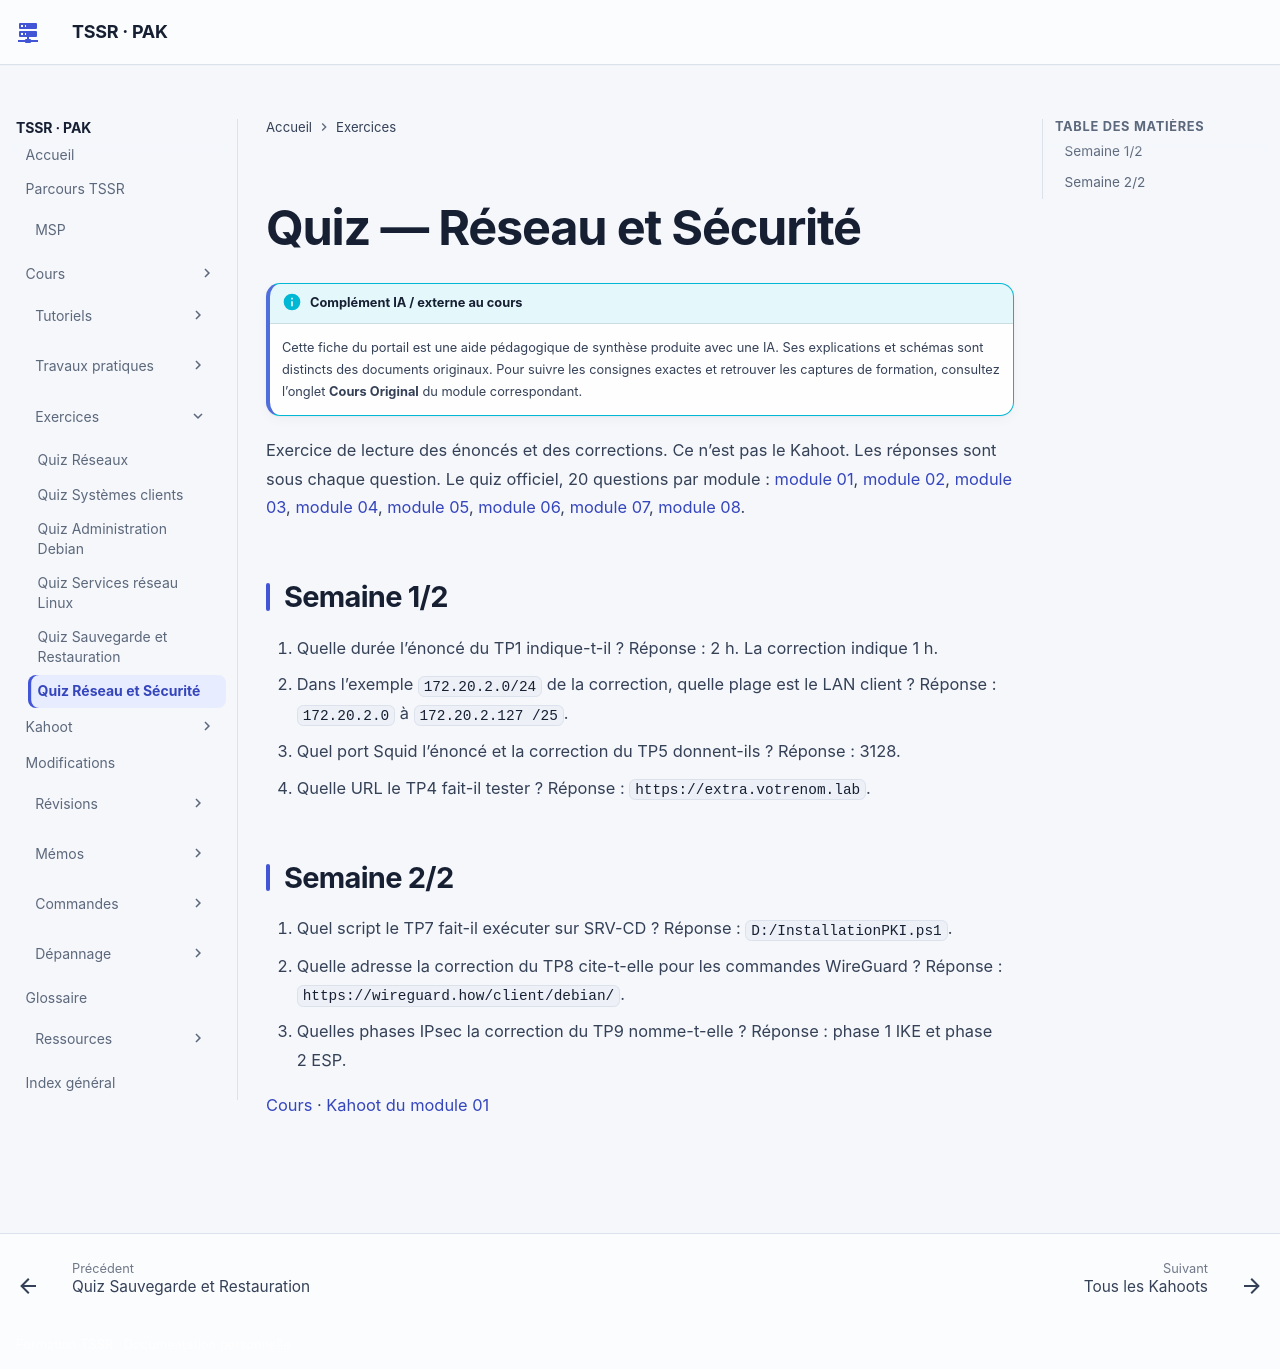

repository: sk34pk25/tssr-cours · page: exercices/quiz-reseau-et-securite/index.html · generator: mkdocs

# Quiz — Réseau et Sécurité

Exercice de lecture des énoncés et des corrections. Ce n’est pas le Kahoot. Les réponses sont sous chaque question. Le quiz officiel, 20 questions par module : [module 01](../kahoot/17-reseau-et-securite-module-01.md), [module 02](../kahoot/17-reseau-et-securite-module-02.md), [module 03](../kahoot/17-reseau-et-securite-module-03.md), [module 04](../kahoot/17-reseau-et-securite-module-04.md), [module 05](../kahoot/17-reseau-et-securite-module-05.md), [module 06](../kahoot/17-reseau-et-securite-module-06.md), [module 07](../kahoot/17-reseau-et-securite-module-07.md), [module 08](../kahoot/17-reseau-et-securite-module-08.md).

## Semaine 1/2

1. Quelle durée l’énoncé du TP1 indique-t-il ? Réponse : 2 h. La correction indique 1 h.
2. Dans l’exemple `172.20.2.0/24` de la correction, quelle plage est le LAN client ? Réponse : `172.20.2.0` à `172.20.2.127 /25`.
3. Quel port Squid l’énoncé et la correction du TP5 donnent-ils ? Réponse : 3128.
4. Quelle URL le TP4 fait-il tester ? Réponse : `https://extra.votrenom.lab`.

## Semaine 2/2

5. Quel script le TP7 fait-il exécuter sur SRV-CD ? Réponse : `D:/InstallationPKI.ps1`.
6. Quelle adresse la correction du TP8 cite-t-elle pour les commandes WireGuard ? Réponse : `https://wireguard.how/client/debian/`.
7. Quelles phases IPsec la correction du TP9 nomme-t-elle ? Réponse : phase 1 IKE et phase 2 ESP.

[Cours](../modules/17-reseau-et-securite/index.md) · [Kahoot du module 01](../kahoot/17-reseau-et-securite-module-01.md)
